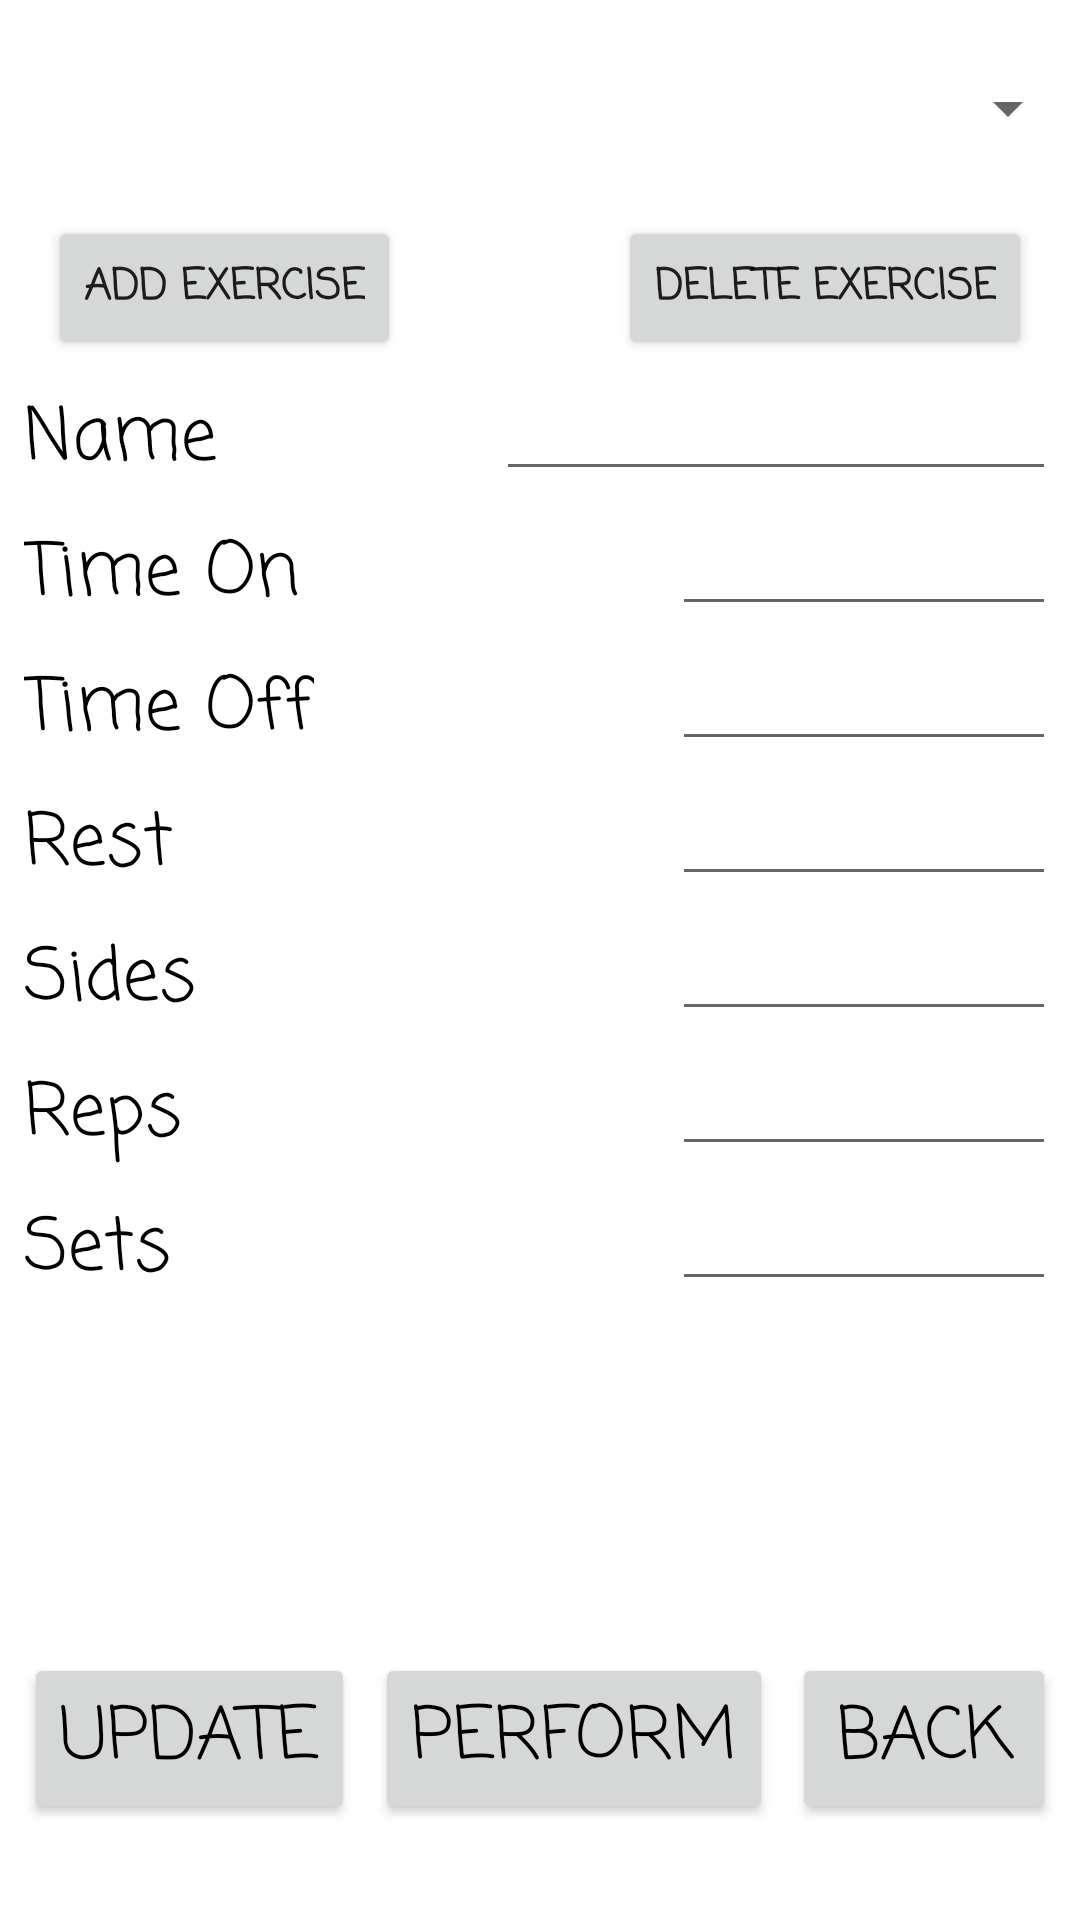

Android layout source for this screen:
<!-- AndroidManifest.xml: application theme AppTheme -->
<!-- res/layout/activity_exercises_page.xml -->
<?xml version="1.0" encoding="utf-8"?>
<android.support.constraint.ConstraintLayout xmlns:android="http://schemas.android.com/apk/res/android"
    xmlns:app="http://schemas.android.com/apk/res-auto"
    xmlns:tools="http://schemas.android.com/tools"
    android:layout_width="match_parent"
    android:layout_height="match_parent"
    tools:context=".ExercisesPage">

    <Button
        android:id="@+id/button_deleteexercise"
        android:layout_width="wrap_content"
        android:layout_height="wrap_content"
        android:layout_marginEnd="16dp"
        android:layout_marginTop="24dp"
        android:fontFamily="casual"
        android:text="Delete Exercise"
        android:textAlignment="center"
        android:textSize="14sp"
        android:textStyle="bold"
        android:typeface="normal"
        app:layout_constraintEnd_toEndOf="parent"
        app:layout_constraintTop_toBottomOf="@+id/spinner_exercisenames" />

    <TextView
        android:id="@+id/textView_sideslabel"
        android:layout_width="wrap_content"
        android:layout_height="wrap_content"
        android:layout_marginStart="8dp"
        android:layout_marginTop="8dp"
        android:fontFamily="casual"
        android:text="Sides"
        android:textColor="@android:color/black"
        android:textSize="24sp"
        android:typeface="normal"
        app:layout_constraintStart_toStartOf="parent"
        app:layout_constraintTop_toBottomOf="@+id/textView_restlabel" />

    <TextView
        android:id="@+id/textView_namelabel"
        android:layout_width="wrap_content"
        android:layout_height="wrap_content"
        android:layout_marginStart="8dp"
        android:layout_marginTop="8dp"
        android:fontFamily="casual"
        android:text="Name"
        android:textColor="@android:color/black"
        android:textSize="24sp"
        android:typeface="normal"
        app:layout_constraintStart_toStartOf="parent"
        app:layout_constraintTop_toBottomOf="@+id/button_addexercise" />

    <TextView
        android:id="@+id/textView_timeonlabel"
        android:layout_width="wrap_content"
        android:layout_height="wrap_content"
        android:layout_marginStart="8dp"
        android:layout_marginTop="8dp"
        android:fontFamily="casual"
        android:text="Time On"
        android:textColor="@android:color/black"
        android:textSize="24sp"
        android:typeface="normal"
        app:layout_constraintStart_toStartOf="parent"
        app:layout_constraintTop_toBottomOf="@+id/textView_namelabel" />

    <TextView
        android:id="@+id/textView_timeofflabel"
        android:layout_width="wrap_content"
        android:layout_height="wrap_content"
        android:layout_marginStart="8dp"
        android:layout_marginTop="8dp"
        android:fontFamily="casual"
        android:text="Time Off"
        android:textColor="@android:color/black"
        android:textSize="24sp"
        android:typeface="normal"
        app:layout_constraintStart_toStartOf="parent"
        app:layout_constraintTop_toBottomOf="@+id/textView_timeonlabel" />

    <TextView
        android:id="@+id/textView_restlabel"
        android:layout_width="wrap_content"
        android:layout_height="wrap_content"
        android:layout_marginStart="8dp"
        android:layout_marginTop="8dp"
        android:fontFamily="casual"
        android:text="Rest"
        android:textColor="@android:color/black"
        android:textSize="24sp"
        android:typeface="normal"
        app:layout_constraintStart_toStartOf="parent"
        app:layout_constraintTop_toBottomOf="@+id/textView_timeofflabel" />

    <TextView
        android:id="@+id/textView_repslabel"
        android:layout_width="wrap_content"
        android:layout_height="wrap_content"
        android:layout_marginStart="8dp"
        android:layout_marginTop="8dp"
        android:fontFamily="casual"
        android:text="Reps"
        android:textColor="@android:color/black"
        android:textSize="24sp"
        android:typeface="normal"
        app:layout_constraintStart_toStartOf="parent"
        app:layout_constraintTop_toBottomOf="@+id/textView_sideslabel" />

    <TextView
        android:id="@+id/textView_setslabel"
        android:layout_width="wrap_content"
        android:layout_height="wrap_content"
        android:layout_marginStart="8dp"
        android:layout_marginTop="8dp"
        android:fontFamily="casual"
        android:text="Sets"
        android:textColor="@android:color/black"
        android:textSize="24sp"
        android:typeface="normal"
        app:layout_constraintStart_toStartOf="parent"
        app:layout_constraintTop_toBottomOf="@+id/textView_repslabel" />

    <Button
        android:id="@+id/button_addexercise"
        android:layout_width="wrap_content"
        android:layout_height="wrap_content"
        android:layout_marginStart="16dp"
        android:layout_marginTop="24dp"
        android:fontFamily="casual"
        android:text="Add Exercise"
        android:textAlignment="center"
        android:textSize="14sp"
        android:textStyle="bold"
        android:typeface="normal"
        app:layout_constraintStart_toStartOf="parent"
        app:layout_constraintTop_toBottomOf="@+id/spinner_exercisenames" />

    <EditText
        android:id="@+id/editabletext_namefield"
        android:layout_width="wrap_content"
        android:layout_height="wrap_content"
        android:layout_marginEnd="8dp"
        android:layout_marginTop="8dp"
        android:ems="10"
        android:fontFamily="casual"
        android:inputType="textPersonName"
        android:textColor="@android:color/black"
        android:textSize="12sp"
        app:layout_constraintEnd_toEndOf="parent"
        app:layout_constraintTop_toBottomOf="@+id/button_addexercise" />

    <EditText
        android:id="@+id/editablenumber_timeon"
        android:layout_width="128dp"
        android:layout_height="wrap_content"
        android:layout_marginEnd="8dp"
        android:layout_marginTop="8dp"
        android:ems="10"
        android:fontFamily="casual"
        android:inputType="number"
        android:textColor="@android:color/black"
        android:textSize="12sp"
        app:layout_constraintEnd_toEndOf="parent"
        app:layout_constraintTop_toBottomOf="@+id/textView_namelabel" />

    <EditText
        android:id="@+id/editablenumber_timeoff"
        android:layout_width="128dp"
        android:layout_height="wrap_content"
        android:layout_marginEnd="8dp"
        android:layout_marginTop="8dp"
        android:ems="10"
        android:fontFamily="casual"
        android:inputType="number"
        android:textColor="@android:color/black"
        android:textSize="12sp"
        app:layout_constraintEnd_toEndOf="parent"
        app:layout_constraintTop_toBottomOf="@+id/textView_timeonlabel" />

    <EditText
        android:id="@+id/editablenumber_rest"
        android:layout_width="128dp"
        android:layout_height="wrap_content"
        android:layout_marginEnd="8dp"
        android:layout_marginTop="8dp"
        android:ems="10"
        android:fontFamily="casual"
        android:inputType="number"
        android:textColor="@android:color/black"
        android:textSize="12sp"
        app:layout_constraintEnd_toEndOf="parent"
        app:layout_constraintTop_toBottomOf="@+id/textView_timeofflabel" />

    <EditText
        android:id="@+id/editablenumber_side"
        android:layout_width="128dp"
        android:layout_height="wrap_content"
        android:layout_marginEnd="8dp"
        android:layout_marginTop="8dp"
        android:ems="10"
        android:fontFamily="casual"
        android:inputType="number"
        android:textColor="@android:color/black"
        android:textSize="12sp"
        app:layout_constraintEnd_toEndOf="parent"
        app:layout_constraintTop_toBottomOf="@+id/textView_restlabel" />

    <EditText
        android:id="@+id/editablenumber_reps"
        android:layout_width="128dp"
        android:layout_height="wrap_content"
        android:layout_marginEnd="8dp"
        android:layout_marginTop="8dp"
        android:ems="10"
        android:fontFamily="casual"
        android:inputType="number"
        android:textColor="@android:color/black"
        android:textSize="12sp"
        app:layout_constraintEnd_toEndOf="parent"
        app:layout_constraintTop_toBottomOf="@+id/textView_sideslabel" />

    <EditText
        android:id="@+id/editablenumber_sets"
        android:layout_width="128dp"
        android:layout_height="wrap_content"
        android:layout_marginEnd="8dp"
        android:layout_marginTop="8dp"
        android:ems="10"
        android:fontFamily="casual"
        android:inputType="number"
        android:textColor="@android:color/black"
        android:textSize="12sp"
        app:layout_constraintEnd_toEndOf="parent"
        app:layout_constraintTop_toBottomOf="@+id/textView_repslabel" />

    <Button
        android:id="@+id/button_update"
        android:layout_width="wrap_content"
        android:layout_height="wrap_content"
        android:layout_marginBottom="32dp"
        android:layout_marginStart="8dp"
        android:fontFamily="casual"
        android:text="Update"
        android:textColor="@android:color/black"
        android:textSize="24sp"
        app:layout_constraintBottom_toBottomOf="parent"
        app:layout_constraintStart_toStartOf="parent" />

    <Button
        android:id="@+id/button_perform"
        android:layout_width="wrap_content"
        android:layout_height="wrap_content"
        android:layout_marginBottom="32dp"
        android:layout_marginEnd="16dp"
        android:layout_marginStart="16dp"
        android:fontFamily="casual"
        android:text="Perform"
        android:textColor="@android:color/black"
        android:textSize="24sp"
        app:layout_constraintBottom_toBottomOf="parent"
        app:layout_constraintEnd_toStartOf="@+id/button_back"
        app:layout_constraintStart_toEndOf="@+id/button_update" />

    <Button
        android:id="@+id/button_back"
        android:layout_width="wrap_content"
        android:layout_height="wrap_content"
        android:layout_marginBottom="32dp"
        android:layout_marginEnd="8dp"
        android:fontFamily="casual"
        android:text="Back"
        android:textColor="@android:color/black"
        android:textSize="24sp"
        app:layout_constraintBottom_toBottomOf="parent"
        app:layout_constraintEnd_toEndOf="parent" />

    <Spinner
        android:id="@+id/spinner_exercisenames"
        android:layout_width="match_parent"
        android:layout_height="wrap_content"
        android:layout_marginTop="24dp"
        app:layout_constraintEnd_toEndOf="parent"
        app:layout_constraintStart_toStartOf="parent"
        app:layout_constraintTop_toTopOf="parent" />

</android.support.constraint.ConstraintLayout>
<!-- resources referenced by this layout -->
<resources>

</resources>
